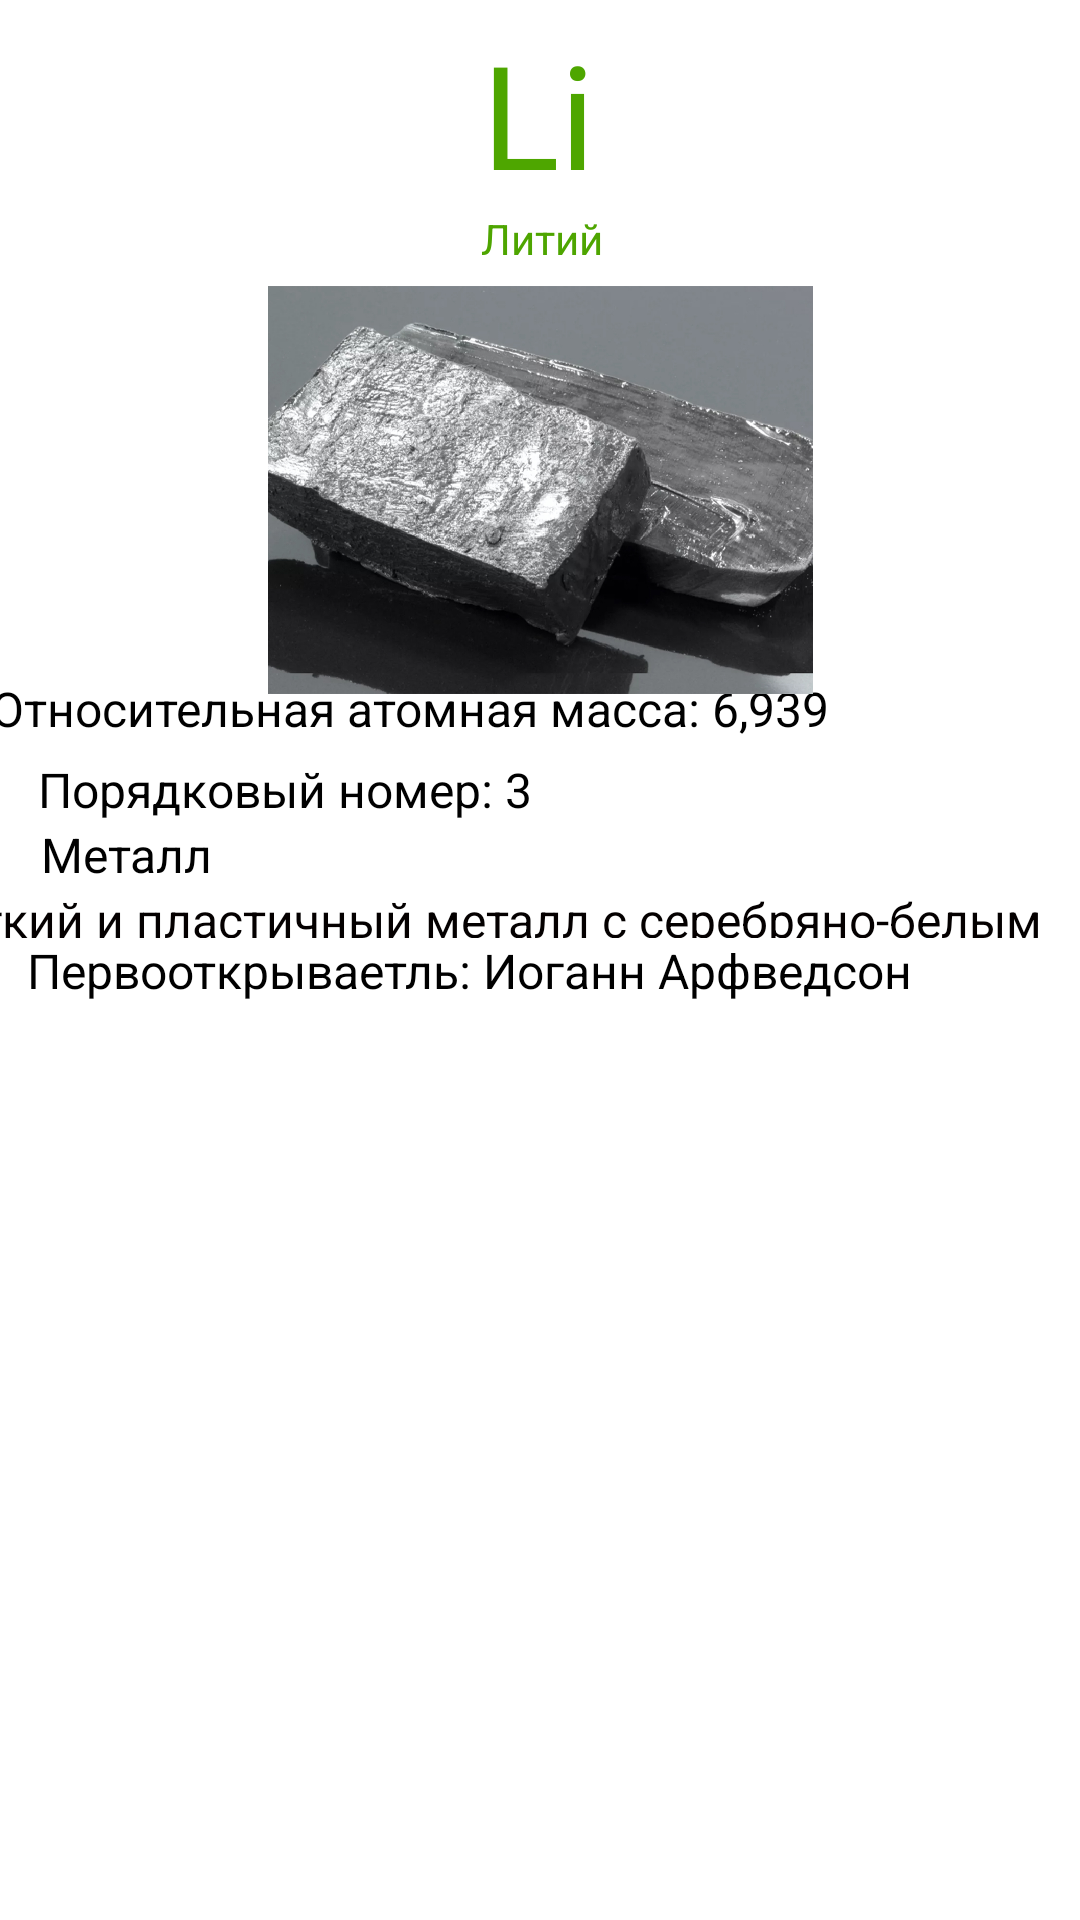

The Android layout XML behind this screen, and the referenced resources:
<!-- AndroidManifest.xml: application theme Theme.PROGEKT -->
<!-- res/layout/activity_litiy.xml -->
<?xml version="1.0" encoding="utf-8"?>
<androidx.constraintlayout.widget.ConstraintLayout xmlns:android="http://schemas.android.com/apk/res/android"
    xmlns:app="http://schemas.android.com/apk/res-auto"
    xmlns:tools="http://schemas.android.com/tools"
    android:layout_width="match_parent"
    android:layout_height="match_parent"
    tools:context=".Litiy">

    <TextView
        android:id="@+id/textView10"
        android:layout_width="wrap_content"
        android:layout_height="wrap_content"
        android:text="Li"
        android:textColor="#4EA600"
        android:textSize="48sp"
        app:layout_constraintBottom_toBottomOf="parent"
        app:layout_constraintEnd_toEndOf="parent"
        app:layout_constraintHorizontal_bias="0.498"
        app:layout_constraintStart_toStartOf="parent"
        app:layout_constraintTop_toTopOf="parent"
        app:layout_constraintVertical_bias="0.01" />

    <TextView
        android:id="@+id/textView11"
        android:layout_width="wrap_content"
        android:layout_height="wrap_content"
        android:text="Литий"
        android:textColor="#4EA500"
        app:layout_constraintBottom_toBottomOf="parent"
        app:layout_constraintEnd_toEndOf="parent"
        app:layout_constraintHorizontal_bias="0.502"
        app:layout_constraintStart_toStartOf="parent"
        app:layout_constraintTop_toBottomOf="@+id/textView10"
        app:layout_constraintVertical_bias="0.0" />

    <TextView
        android:id="@+id/textView13"
        android:layout_width="369dp"
        android:layout_height="23dp"
        android:text="Относительная атомная масса: 6,939"
        android:textColor="#000000"
        android:textSize="16sp"
        app:layout_constraintBottom_toBottomOf="parent"
        app:layout_constraintEnd_toEndOf="parent"
        app:layout_constraintHorizontal_bias="0.38"
        app:layout_constraintStart_toStartOf="parent"
        app:layout_constraintTop_toTopOf="parent"
        app:layout_constraintVertical_bias="0.365" />

    <TextView
        android:id="@+id/textView14"
        android:layout_width="wrap_content"
        android:layout_height="wrap_content"
        android:layout_marginTop="4dp"
        android:text="Порядковый номер: 3"
        android:textColor="#000000"
        android:textSize="16sp"
        app:layout_constraintBottom_toBottomOf="parent"
        app:layout_constraintEnd_toEndOf="parent"
        app:layout_constraintHorizontal_bias="0.065"
        app:layout_constraintStart_toStartOf="parent"
        app:layout_constraintTop_toBottomOf="@+id/textView13"
        app:layout_constraintVertical_bias="0.0" />

    <TextView
        android:id="@+id/textView15"
        android:layout_width="wrap_content"
        android:layout_height="wrap_content"
        android:text="Металл"
        android:textColor="#000000"
        android:textSize="16sp"
        app:layout_constraintBottom_toBottomOf="parent"
        app:layout_constraintEnd_toEndOf="parent"
        app:layout_constraintHorizontal_bias="0.045"
        app:layout_constraintStart_toStartOf="parent"
        app:layout_constraintTop_toBottomOf="@+id/textView14"
        app:layout_constraintVertical_bias="0.0" />

    <TextView
        android:id="@+id/textView16"
        android:layout_width="393dp"
        android:layout_height="17dp"
        android:text="Мягкий и пластичный металл с серебряно-белым окрасом"
        android:textColor="#040000"
        android:textSize="16sp"
        app:layout_constraintBottom_toBottomOf="parent"
        app:layout_constraintEnd_toEndOf="parent"
        app:layout_constraintHorizontal_bias="0.888"
        app:layout_constraintStart_toStartOf="parent"
        app:layout_constraintTop_toBottomOf="@+id/textView15"
        app:layout_constraintVertical_bias="0.0" />

    <TextView
        android:id="@+id/textView17"
        android:layout_width="wrap_content"
        android:layout_height="wrap_content"
        android:text="Первооткрываетль: Иоганн Арфведсон"
        android:textColor="#000000"
        android:textSize="16sp"
        app:layout_constraintBottom_toBottomOf="parent"
        app:layout_constraintEnd_toEndOf="parent"
        app:layout_constraintHorizontal_bias="0.139"
        app:layout_constraintStart_toStartOf="parent"
        app:layout_constraintTop_toBottomOf="@+id/textView16"
        app:layout_constraintVertical_bias="0.0" />

    <ImageView
        android:id="@+id/imageView3"
        android:layout_width="207dp"
        android:layout_height="136dp"
        app:layout_constraintBottom_toBottomOf="parent"
        app:layout_constraintEnd_toEndOf="parent"
        app:layout_constraintStart_toStartOf="parent"
        app:layout_constraintTop_toBottomOf="@+id/textView11"
        app:layout_constraintVertical_bias="0.015"
        app:srcCompat="@drawable/li" />
</androidx.constraintlayout.widget.ConstraintLayout>
<!-- resources referenced by this layout -->
<resources>
  <!-- drawable li: png bitmap (drawable, 866114 bytes) -->
  <style name="Theme.PROGEKT" parent="Theme.MaterialComponents.DayNight.DarkActionBar">
          
          <item name="colorPrimary">@color/purple_500</item>
          <item name="colorPrimaryVariant">@color/purple_700</item>
          <item name="colorOnPrimary">@color/white</item>
          
          <item name="colorSecondary">@color/teal_200</item>
          <item name="colorSecondaryVariant">@color/teal_700</item>
          <item name="colorOnSecondary">@color/black</item>
          
          <item name="android:statusBarColor">?attr/colorPrimaryVariant</item>
          
      </style>
  <!-- not gathered from this repository: default colours our renderer supplied (Android Studio template values) -->
  <color name="purple_500">#FF6200EE</color>
  <color name="purple_700">#FF3700B3</color>
  <color name="teal_200">#FF03DAC5</color>
  <color name="teal_700">#FF018786</color>
  <color name="black">#FF000000</color>
  <color name="white">#FFFFFFFF</color>
</resources>
